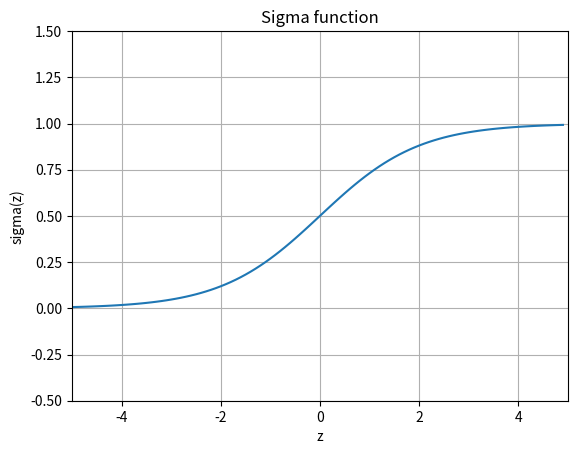

The matplotlib source for this figure:
"""
sigmoid
~~~~~~~

Plots a graph of the sigmoid function."""

import numpy
import matplotlib.pyplot as plt

z = numpy.arange(-5, 5, .1)
sigma_fn = numpy.vectorize(lambda z: 1/(1+numpy.exp(-z)))
sigma = sigma_fn(z)

fig = plt.figure()
ax = fig.add_subplot(111)
ax.plot(z, sigma)
ax.set_ylim([-0.5, 1.5])
ax.set_xlim([-5,5])
ax.grid(True)
ax.set_xlabel('z')
ax.set_ylabel('sigma(z)')
ax.set_title('Sigma function')

plt.show()
